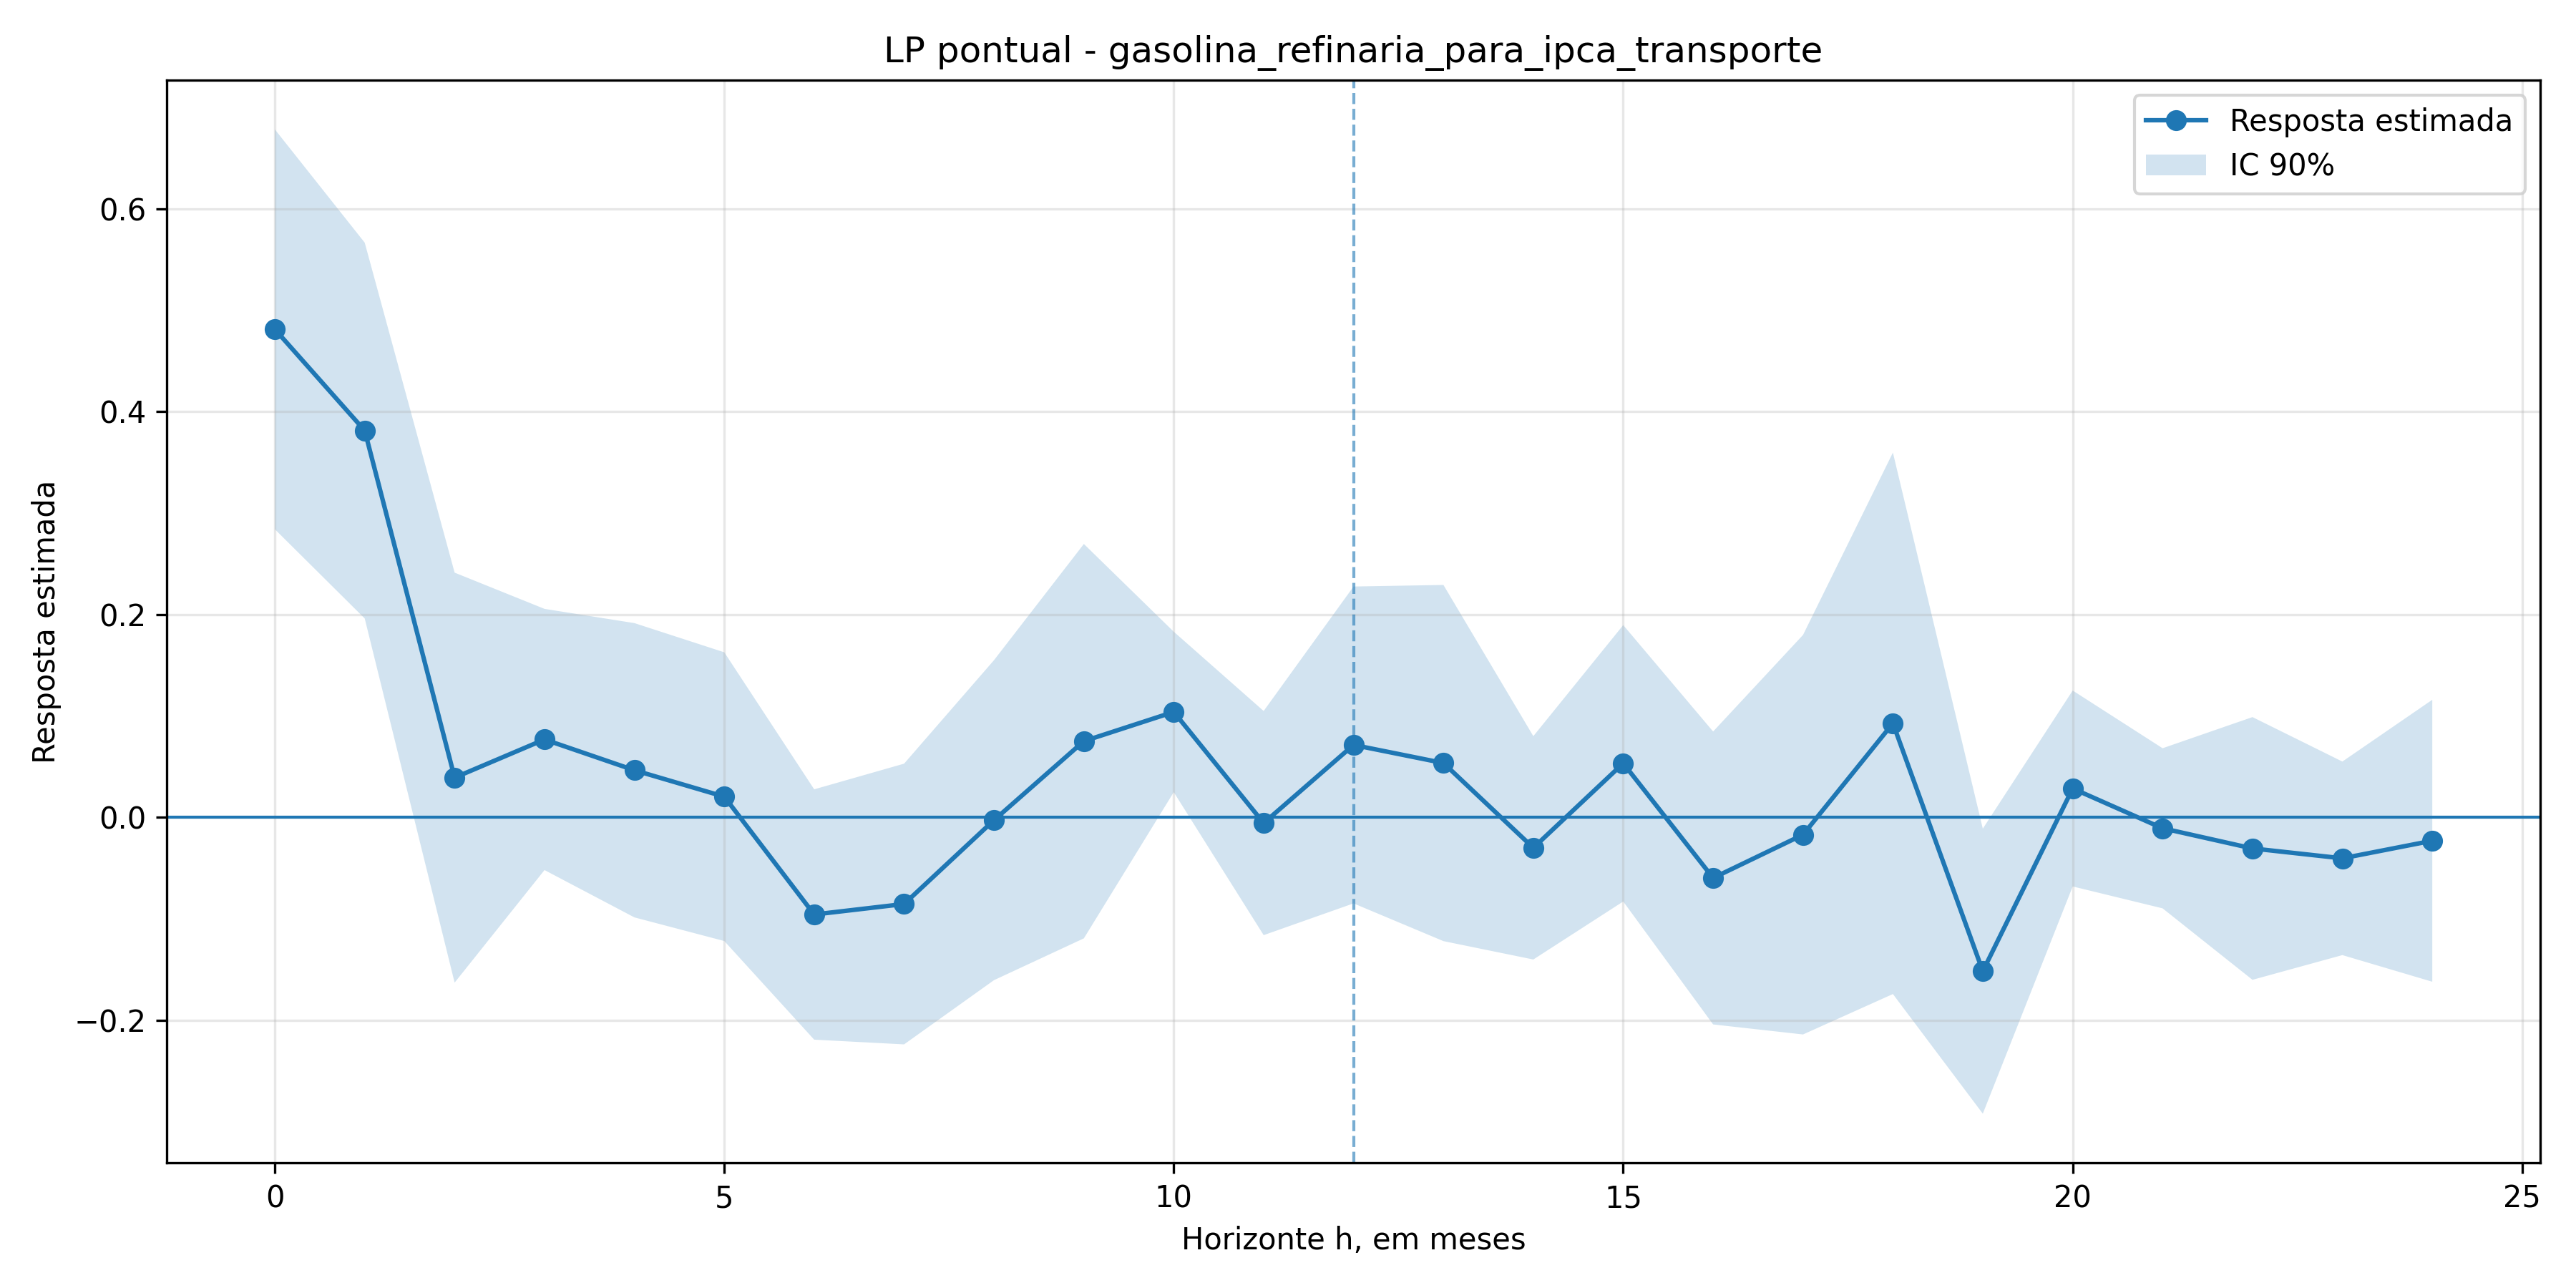

The data file committed next to this chart (first rows):
h, coef, se, t, pvalor, ci_low, ci_high, nobs
0, 0.4813, 0.1198, 4.016, 5.909696434163593e-05, 0.2842, 0.6785, 269
1, 0.3815, 0.1126, 3.387, 0.0007071, 0.1962, 0.5667, 268
2, 0.03925, 0.1229, 0.3194, 0.7494, -0.1629, 0.2414, 267
3, 0.07689, 0.07828, 0.9822, 0.326, -0.05188, 0.2057, 266
4, 0.04653, 0.0882, 0.5276, 0.5978, -0.09855, 0.1916, 265
5, 0.02047, 0.08653, 0.2366, 0.813, -0.1219, 0.1628, 264
6, -0.0957, 0.07503, -1.276, 0.2021, -0.2191, 0.02772, 263
7, -0.08537, 0.08413, -1.015, 0.3102, -0.2238, 0.05302, 262
8, -0.002709, 0.0959, -0.02825, 0.9775, -0.1605, 0.155, 261
9, 0.07521, 0.1182, 0.6363, 0.5246, -0.1192, 0.2697, 260
10, 0.104, 0.04808, 2.164, 0.03048, 0.02494, 0.1831, 259
11, -0.00556, 0.06718, -0.08276, 0.934, -0.1161, 0.1049, 258
12, 0.07148, 0.09497, 0.7526, 0.4517, -0.08475, 0.2277, 257
13, 0.05364, 0.1067, 0.5025, 0.6153, -0.122, 0.2292, 256
14, -0.02997, 0.06693, -0.4478, 0.6543, -0.1401, 0.08013, 255
15, 0.05338, 0.08284, 0.6444, 0.5193, -0.08289, 0.1897, 254
16, -0.05969, 0.08779, -0.68, 0.4965, -0.2041, 0.08472, 253
17, -0.01703, 0.1197, -0.1422, 0.8869, -0.214, 0.1799, 252
18, 0.0928, 0.1623, 0.5719, 0.5674, -0.1741, 0.3597, 251
19, -0.1516, 0.08542, -1.775, 0.07594, -0.2921, -0.01108, 250
20, 0.02855, 0.05872, 0.4861, 0.6269, -0.06805, 0.1251, 249
21, -0.0107, 0.04799, -0.223, 0.8235, -0.08964, 0.06824, 248
22, -0.03058, 0.07874, -0.3884, 0.6978, -0.1601, 0.09895, 247
23, -0.04032, 0.058, -0.6951, 0.487, -0.1357, 0.0551, 246
24, -0.02299, 0.0845, -0.2721, 0.7855, -0.162, 0.116, 245
